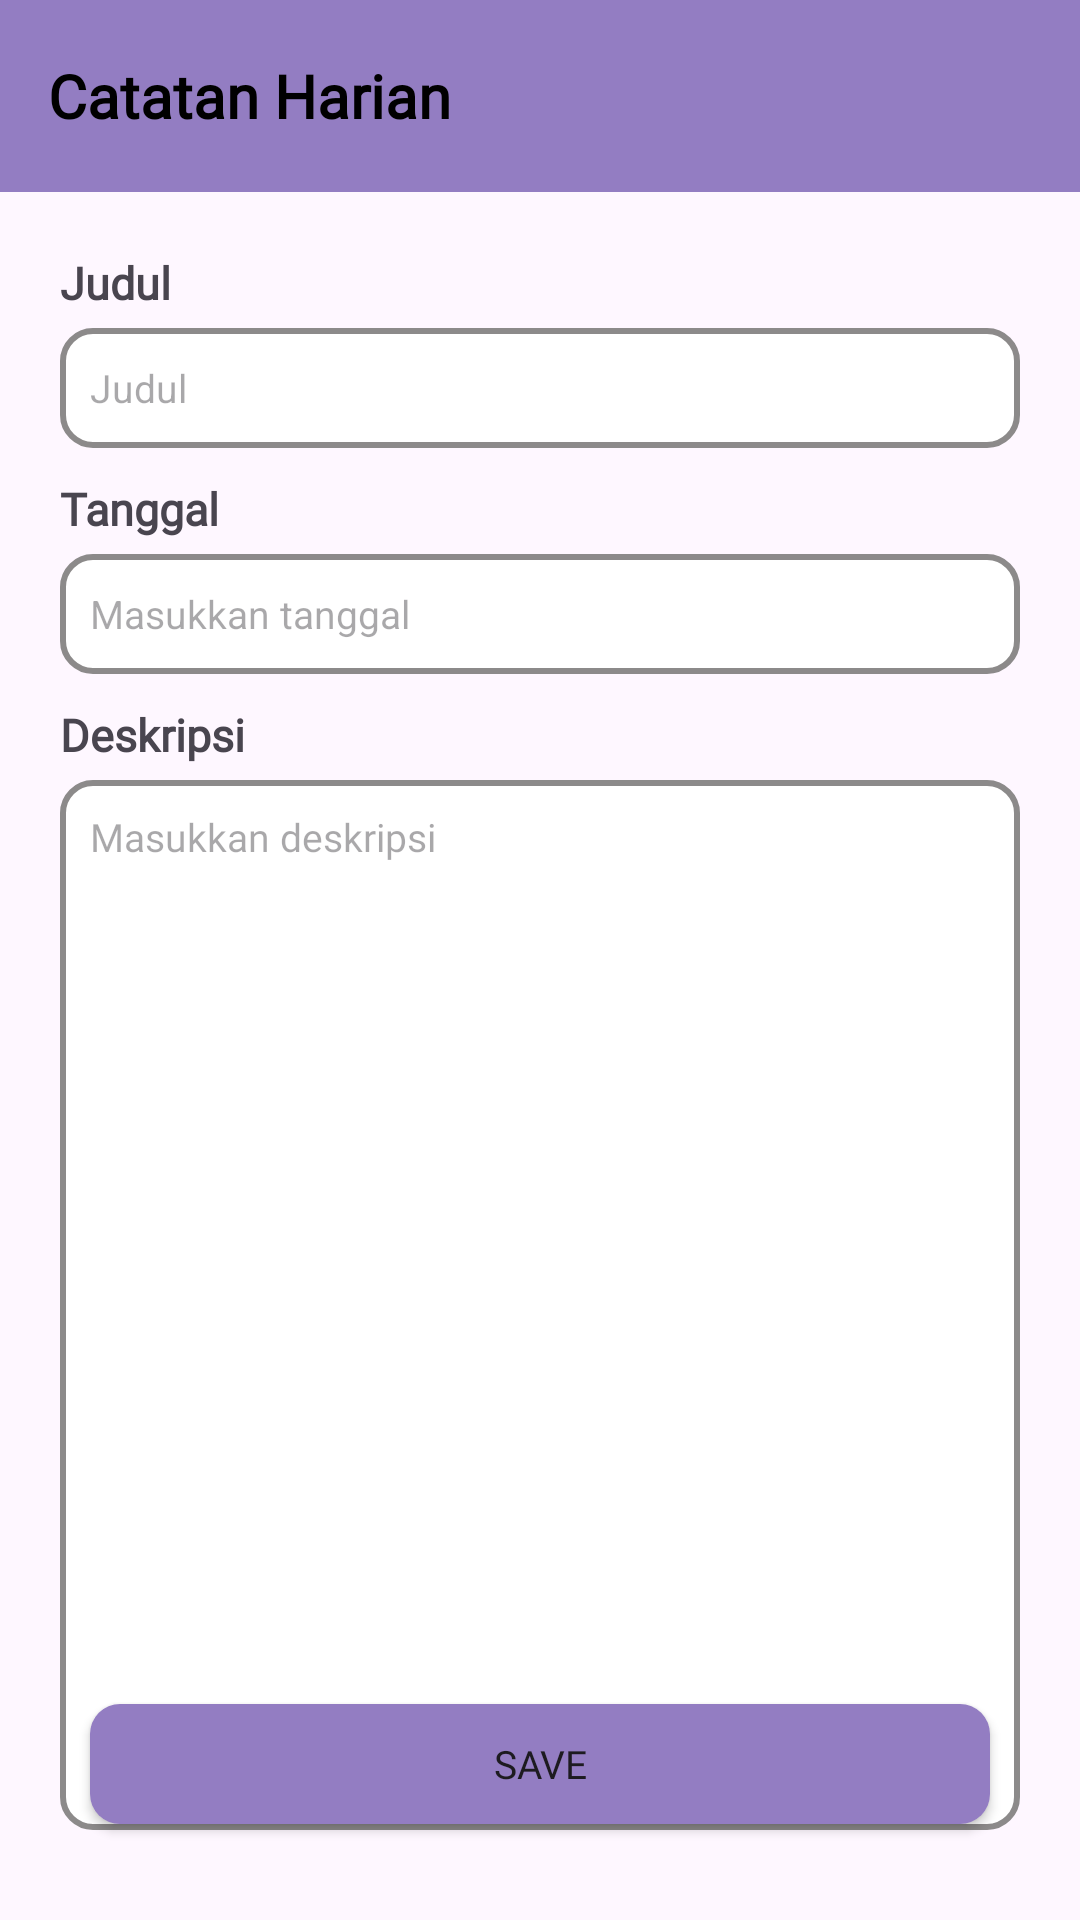

Write the Android layout XML for this screen, with the resource values it uses.
<!-- AndroidManifest.xml: application theme Theme.ProjectMassive -->
<!-- res/layout/activity_tambah_catatan.xml -->
<?xml version="1.0" encoding="utf-8"?>
<androidx.constraintlayout.widget.ConstraintLayout xmlns:android="http://schemas.android.com/apk/res/android"
    xmlns:app="http://schemas.android.com/apk/res-auto"
    xmlns:tools="http://schemas.android.com/tools"
    android:layout_width="match_parent"
    android:layout_height="match_parent"
    tools:context=".TambahCatatanActivity">

    <LinearLayout
        android:id="@+id/linearLayout5"
        android:layout_width="match_parent"
        android:layout_height="match_parent"
        android:orientation="vertical">

        <com.google.android.material.appbar.AppBarLayout
            android:layout_width="match_parent"
            android:layout_height="wrap_content"
            android:background="@color/primarycolor">

            <androidx.appcompat.widget.Toolbar
                android:id="@+id/toolbar3"
                android:layout_width="match_parent"
                android:layout_height="?actionBarSize"
                app:navigationIcon="@drawable/baseline_arrow_back_24">

                <RelativeLayout
                    android:layout_width="match_parent"
                    android:layout_height="wrap_content">

                    <TextView
                        android:layout_width="wrap_content"
                        android:layout_height="wrap_content"
                        android:layout_alignParentStart="true"
                        android:layout_centerInParent="true"
                        android:fontFamily="@font/plusjktextrbold"
                        android:text="Catatan Harian"
                        android:textColor="@color/textcolor"
                        android:textSize="20sp"
                        android:textStyle="bold" />

                </RelativeLayout>

            </androidx.appcompat.widget.Toolbar>

        </com.google.android.material.appbar.AppBarLayout>

        <LinearLayout
            android:layout_width="match_parent"
            android:layout_height="550dp"
            android:layout_margin="20dp"
            android:orientation="vertical">

            <TextView
                android:id="@+id/textView18"
                android:layout_width="match_parent"
                android:layout_height="wrap_content"
                android:fontFamily="@font/plusjktbold"
                android:text="Judul"
                android:textSize="15dp"
                android:textStyle="bold" />

            <EditText
                android:id="@+id/editTextText4"
                android:layout_width="match_parent"
                android:layout_height="40dp"
                android:layout_marginTop="5dp"
                android:background="@drawable/edittect_bacg"
                android:hint="Judul"
                android:inputType="text"
                android:padding="10dp"
                android:textSize="13dp" />

            <TextView
                android:id="@+id/textView19"
                android:layout_width="match_parent"
                android:layout_height="wrap_content"
                android:layout_marginTop="10dp"
                android:fontFamily="@font/plusjktbold"
                android:text="Tanggal"
                android:textSize="15dp"
                android:textStyle="bold" />

            <EditText
                android:id="@+id/editTextText5"
                android:layout_width="match_parent"
                android:layout_height="40dp"
                android:layout_marginTop="5dp"
                android:background="@drawable/edittect_bacg"
                android:ems="10"
                android:hint="Masukkan tanggal"
                android:inputType="date"
                android:padding="10dp"
                android:textSize="13dp" />

            <TextView
                android:id="@+id/textView20"
                android:layout_width="match_parent"
                android:layout_height="wrap_content"
                android:layout_marginTop="10dp"
                android:fontFamily="@font/plusjktbold"
                android:text="Deskripsi"
                android:textSize="15dp"
                android:textStyle="bold" />

            <EditText
                android:id="@+id/editTextText6"
                android:layout_width="match_parent"
                android:layout_height="350dp"
                android:layout_marginTop="5dp"
                android:background="@drawable/edittect_bacg"
                android:fontFamily="@font/plusjktmedium"
                android:gravity="top"
                android:hint="Masukkan deskripsi"
                android:inputType="text"
                android:padding="10dp"
                android:textSize="13dp" />

        </LinearLayout>

    </LinearLayout>

    <Button
        android:id="@+id/button"
        android:layout_width="300dp"
        android:layout_height="40dp"
        android:layout_marginBottom="32dp"
        android:background="@drawable/button_background"
        android:fontFamily="@font/plusjktbold"
        android:text="Save"
        android:textAlignment="center"
        android:textSize="13dp"
        app:layout_constraintBottom_toBottomOf="@+id/linearLayout5"
        app:layout_constraintEnd_toEndOf="parent"
        app:layout_constraintStart_toStartOf="parent" />

</androidx.constraintlayout.widget.ConstraintLayout>
<!-- resources referenced by this layout -->
<resources>
  <color name="primarycolor">#937DC2</color>
  <color name="textcolor">#000000</color>
  <!-- drawable button_background (drawable) -->
  <?xml version="1.0" encoding="utf-8"?>
  <selector xmlns:android="http://schemas.android.com/apk/res/android">
  <item>
      <shape android:shape="rectangle">
          <corners android:radius="10dp"/>
          <solid android:color="@color/primarycolor"/>
      </shape>
  </item>
  </selector>
  <!-- drawable edittect_bacg (drawable) -->
  <?xml version="1.0" encoding="utf-8"?>
  <selector xmlns:android="http://schemas.android.com/apk/res/android">
      <item>
          <shape android:shape="rectangle">
              <solid android:color="@color/white"/>
              <corners android:radius="10dp"/>
              <stroke android:color="@color/stroke" android:width="2dp"/>
          </shape>
      </item>
  </selector>
  <style name="Theme.ProjectMassive" parent="Base.Theme.ProjectMassive" />
  <color name="white">#FFFFFFFF</color>
  <color name="stroke">#8C8A8A</color>
  <style name="Base.Theme.ProjectMassive" parent="Theme.Material3.DayNight.NoActionBar">
          
          
      </style>
</resources>
